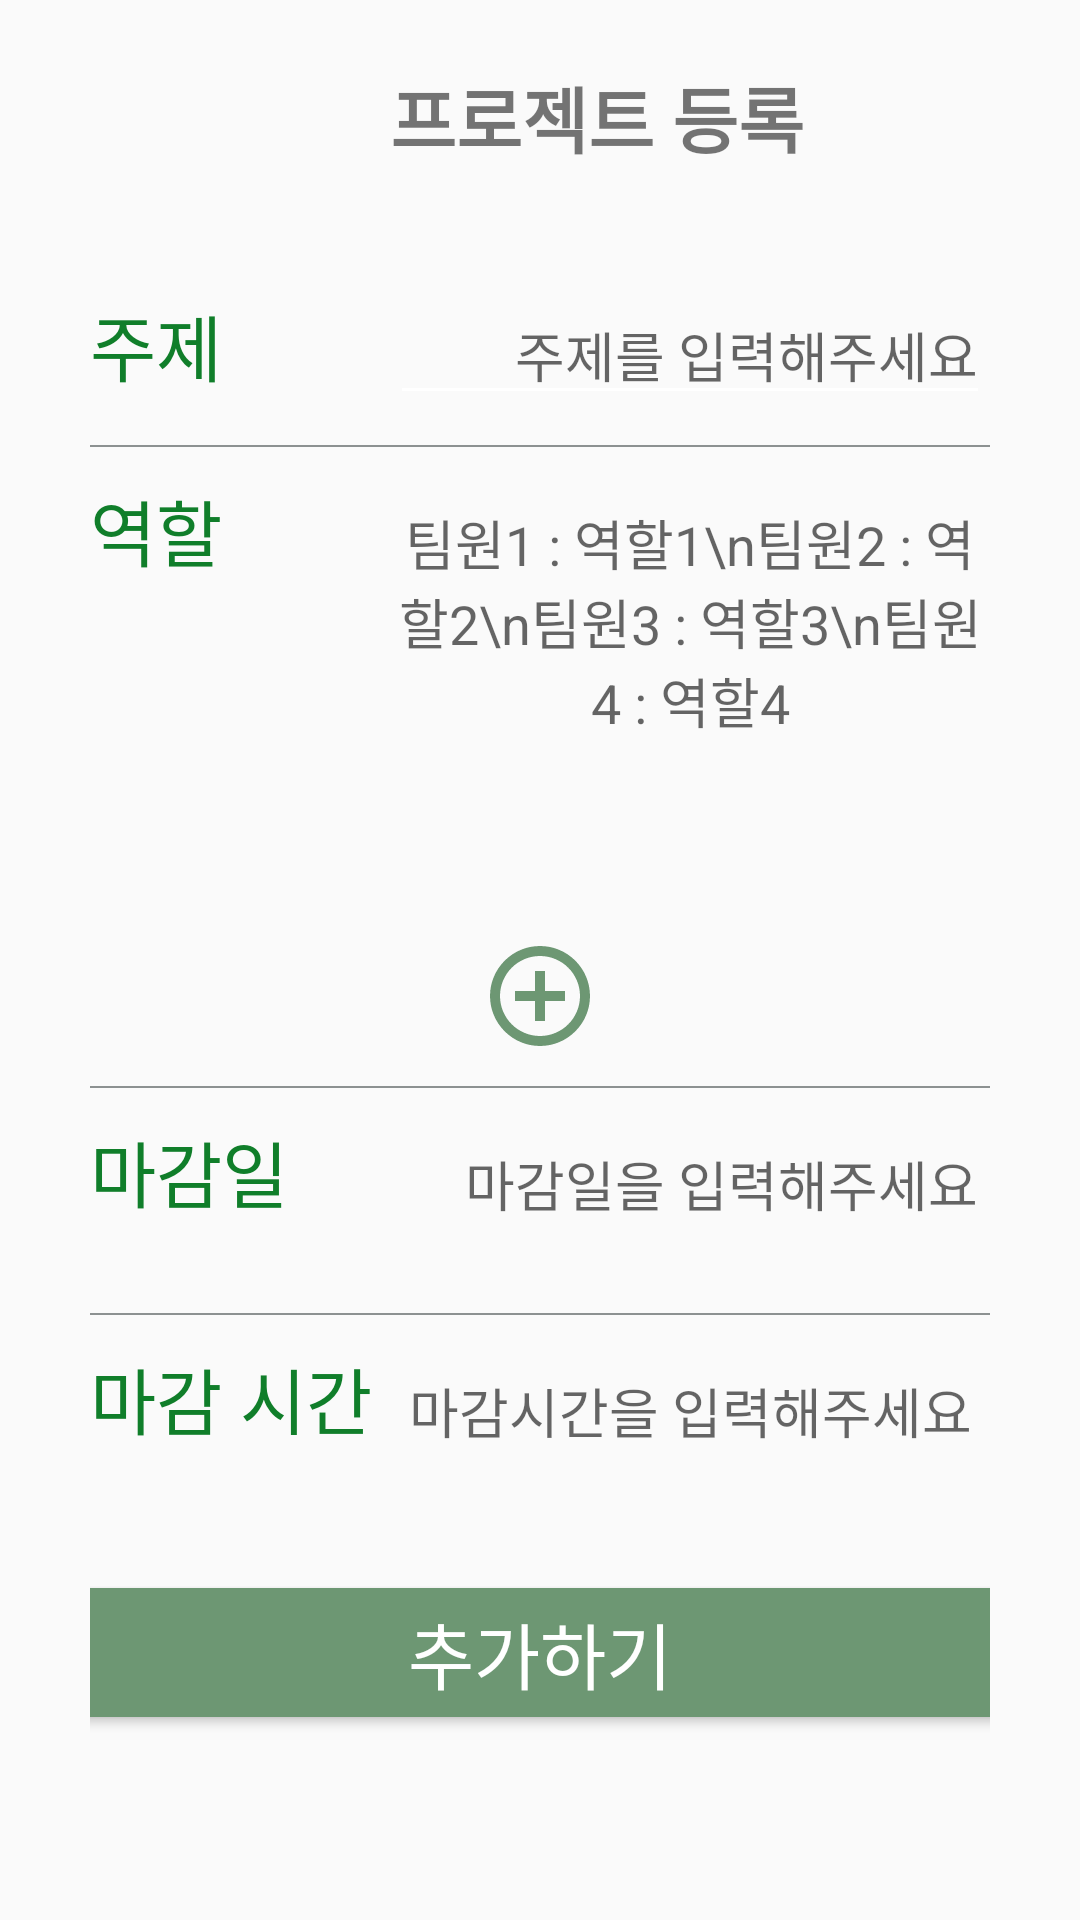

Reconstruct the res/layout file that produces this screen, plus the resources it refers to.
<!-- AndroidManifest.xml: application theme Theme.모두의팀플 -->
<!-- res/layout/activity_registration.xml -->
<?xml version="1.0" encoding="utf-8"?>
<LinearLayout xmlns:android="http://schemas.android.com/apk/res/android"
    xmlns:tools="http://schemas.android.com/tools"
    android:layout_width="match_parent"
    android:layout_height="match_parent"
    android:orientation="vertical"
    android:paddingLeft="30dp"
    android:paddingRight="30dp"
    tools:context=".Registration">

    <LinearLayout
        android:layout_width="match_parent"
        android:layout_height="wrap_content"
        android:paddingTop="20dp"
        android:paddingBottom="40dp">

        <Button
            android:id="@+id/back"
            android:layout_width="38dp"
            android:layout_height="match_parent"
            android:background="@drawable/ic_baseline_arrow_back_24" />

        <TextView
            android:id="@+id/textView5"
            android:layout_width="match_parent"
            android:layout_height="wrap_content"
            android:text="프로젝트 등록"
            android:textAlignment="center"
            android:textSize="24sp"
            android:textStyle="bold" />
    </LinearLayout>

    <LinearLayout
        android:layout_width="match_parent"
        android:layout_height="wrap_content"
        android:paddingBottom="10dp">

        <TextView
            android:id="@+id/tvProjectName"
            android:layout_width="100sp"
            android:layout_height="wrap_content"
            android:text="주제"
            android:textColor="@color/TeamColor"
            android:textSize="24sp" />

        <EditText
            android:id="@+id/ProjectName"
            android:layout_width="match_parent"
            android:layout_height="wrap_content"
            android:backgroundTint="#FFFFFF"
            android:ems="10"
            android:hint="주제를 입력해주세요"
            android:inputType="textShortMessage"
            android:privateImeOptions="defaultInputmode=Korean"
            android:textAlignment="viewEnd"
            android:textSize="18sp" />
    </LinearLayout>

    <View
        android:id="@+id/view"
        android:layout_width="match_parent"
        android:layout_height="2px"
        android:background="#8C9191"/>

    <LinearLayout
        android:layout_width="match_parent"
        android:layout_height="wrap_content"
        android:paddingBottom="30dp"
        android:paddingTop="10dp">

        <TextView
            android:id="@+id/tvRole"
            android:layout_width="100sp"
            android:layout_height="wrap_content"
            android:text="역할"
            android:textColor="@color/TeamColor"
            android:textSize="24sp" />

        <TextView
            android:id="@+id/Role"
            android:layout_width="match_parent"
            android:layout_height="123dp"
            android:hint="팀원1 : 역할1\n팀원2 : 역할2\n팀원3 : 역할3\n팀원4 : 역할4"
            android:textAlignment="center"
            android:textSize="18sp" />
    </LinearLayout>

    <LinearLayout
        android:layout_width="match_parent"
        android:layout_height="wrap_content"
        android:gravity="center"
        android:paddingBottom="10dp">

        <Button
            android:id="@+id/RoleBtn"
            android:layout_width="40dp"
            android:layout_height="40dp"
            android:background="@drawable/ic_baseline_control_point_24"
            android:clickable="true" />
    </LinearLayout>

    <View
        android:id="@+id/view2"
        android:layout_width="match_parent"
        android:layout_height="2px"
        android:background="#8C9191" />

    <LinearLayout
        android:layout_width="match_parent"
        android:layout_height="wrap_content"
        android:orientation="horizontal"
        android:paddingBottom="30dp"
        android:paddingTop="10dp">

        <TextView
            android:id="@+id/tvDeadline"
            android:layout_width="125sp"
            android:layout_height="wrap_content"
            android:text="마감일"
            android:textColor="@color/TeamColor"
            android:textColorHighlight="@color/teal_700"
            android:textSize="24sp" />

        <TextView
            android:id="@+id/Deadline"
            android:layout_width="wrap_content"
            android:layout_height="wrap_content"
            android:hint="마감일을 입력해주세요"
            android:textAlignment="viewEnd"
            android:textSize="18sp" />

        <Button
            android:id="@+id/DeadlineBtn"
            android:layout_width="46dp"
            android:layout_height="27dp"
            android:background="@drawable/ic_baseline_arrow_forward_ios_24" />
    </LinearLayout>

    <View
        android:id="@+id/view3"
        android:layout_width="match_parent"
        android:layout_height="2px"
        android:background="#8C9191" />

    <LinearLayout
        android:layout_width="match_parent"
        android:layout_height="wrap_content"
        android:paddingBottom="30dp"
        android:paddingTop="10dp">

        <TextView
            android:id="@+id/tvClosingTime"
            android:layout_width="100sp"
            android:layout_height="wrap_content"
            android:text="마감 시간"
            android:textColor="@color/TeamColor"
            android:textSize="24sp" />

        <TextView
            android:id="@+id/ClosingTime"
            android:layout_width="match_parent"
            android:layout_height="wrap_content"
            android:hint="마감시간을 입력해주세요"
            android:textAlignment="center"
            android:textSize="18sp" />

    </LinearLayout>

    <LinearLayout
        android:layout_width="match_parent"
        android:layout_height="wrap_content"
        android:layout_marginTop="10dp"
        android:gravity="center">

        <Button
            android:id="@+id/EditBtn"
            android:layout_width="340dp"
            android:layout_height="wrap_content"
            android:backgroundTint="#6D9773"
            android:text="추가하기"
            android:textColor="#FFFFFF"
            android:textSize="24sp" />
    </LinearLayout>

</LinearLayout>
<!-- resources referenced by this layout -->
<resources>
  <color name="TeamColor">#107E2A</color>
  <color name="teal_700">#FF018786</color>
  <!-- drawable ic_baseline_arrow_forward_ios_24 (drawable) -->
  <vector android:height="24dp" android:tint="#6D9773"
      android:viewportHeight="24" android:viewportWidth="24"
      android:width="24dp" xmlns:android="http://schemas.android.com/apk/res/android">
      <path android:fillColor="@android:color/white" android:pathData="M5.88,4.12L13.76,12l-7.88,7.88L8,22l10,-10L8,2z"/>
  </vector>
  <!-- drawable ic_baseline_control_point_24 (drawable) -->
  <vector android:height="16dp" android:tint="#6D9773"
      android:viewportHeight="24" android:viewportWidth="24"
      android:width="16dp" xmlns:android="http://schemas.android.com/apk/res/android">
      <path android:fillColor="@android:color/white" android:pathData="M13,7h-2v4L7,11v2h4v4h2v-4h4v-2h-4L13,7zM12,2C6.49,2 2,6.49 2,12s4.49,10 10,10 10,-4.49 10,-10S17.51,2 12,2zM12,20c-4.41,0 -8,-3.59 -8,-8s3.59,-8 8,-8 8,3.59 8,8 -3.59,8 -8,8z"/>
  </vector>
  <style name="Theme.모두의팀플" parent="Theme.AppCompat.Light">
          
          <item name="colorPrimary">@color/white</item>
          <item name="colorPrimaryVariant">@color/white</item>
          <item name="colorOnPrimary">@color/white</item>
          
          <item name="colorSecondary">@color/teal_200</item>
          <item name="colorSecondaryVariant">@color/teal_700</item>
          <item name="colorOnSecondary">@color/black</item>
          
          <item name="android:statusBarColor" tools:targetApi="l">?attr/colorPrimaryVariant</item>
          
          <item name="android:windowLightStatusBar">true</item>
          <item name="android:actionMenuTextColor">@color/black</item>
      </style>
  <color name="white">#FFFFFFFF</color>
  <color name="teal_200">#FF03DAC5</color>
  <color name="black">#FF000000</color>
</resources>
